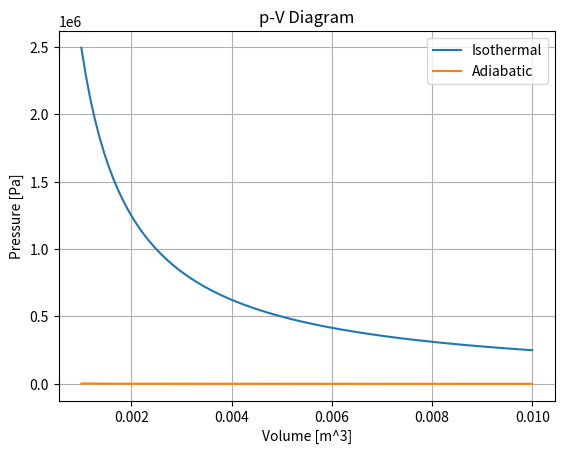

Generate this figure with matplotlib:
import numpy as np
import matplotlib.pyplot as plt

def isothermal(V, n=1, R=8.314, T=300):
    return n * R * T / V

def adiabatic(V, n=1, R=8.314, T0=300, gamma=1.4):
    return (n * R * T0) * (V[0] / V)**gamma

V = np.linspace(0.001, 0.01, 100)
p1 = isothermal(V)
p2 = adiabatic(V)

plt.plot(V, p1, label='Isothermal')
plt.plot(V, p2, label='Adiabatic')
plt.xlabel('Volume [m^3]')
plt.ylabel('Pressure [Pa]')
plt.title('p-V Diagram')
plt.legend()
plt.grid(True)
plt.show()
